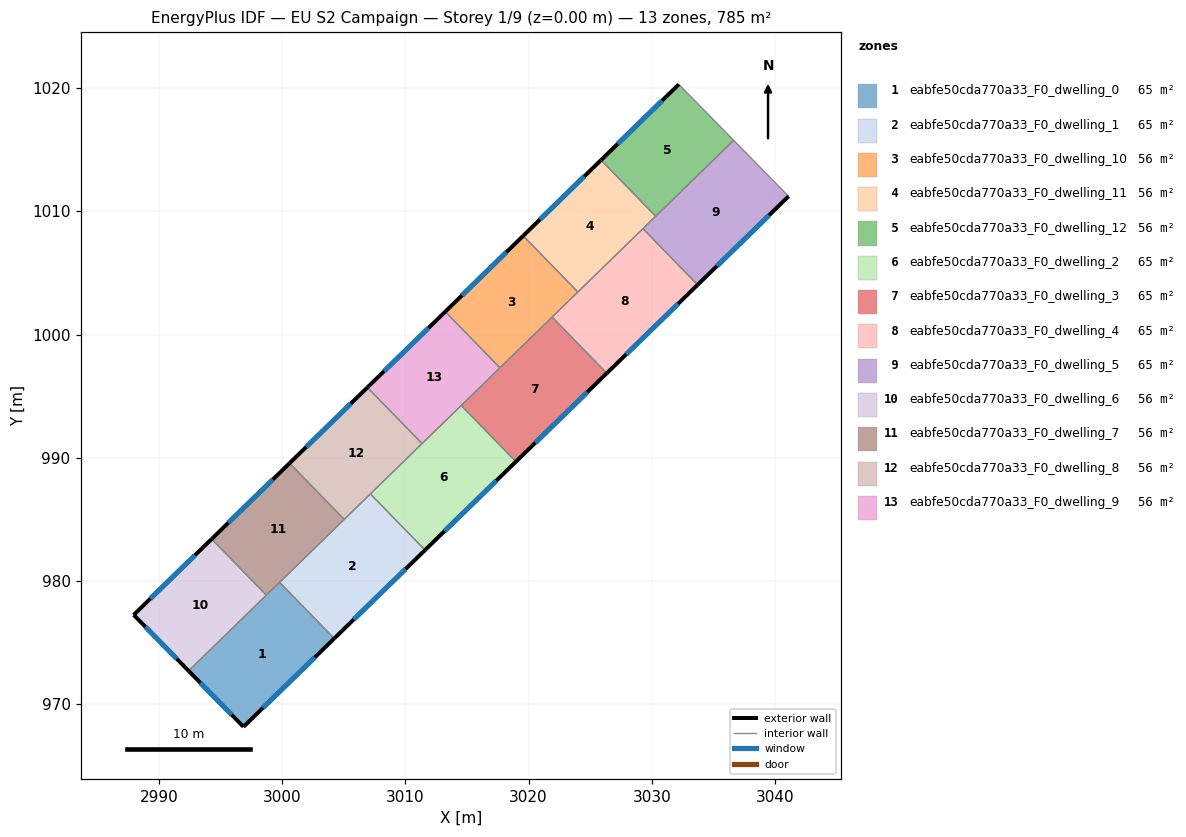
=== STOREY PLAN SPEC (per zone: floor XY polygon, exterior-wall plan segments, windows/doors) ===
zone 1: eabfe50cda770a33_F0_dwelling_0  (65.4 m²)
  floor: (2999.79, 979.89) (3004.23, 975.34) (2996.87, 968.17) (2992.41, 972.71)
  exterior wall: (2996.87, 968.17) – (3004.23, 975.34)  [10.3 m]
    window: (2998.44, 969.71) – (3002.65, 973.80)  [10.1 m²]
  exterior wall: (2992.41, 972.71) – (2996.87, 968.17)  [6.4 m]
    window: (2993.37, 971.74) – (2995.91, 969.15)  [6.2 m²]
  interior walls: 3
zone 2: eabfe50cda770a33_F0_dwelling_1  (65.4 m²)
  floor: (3007.16, 987.07) (3011.60, 982.51) (3004.23, 975.34) (2999.79, 979.89)
  exterior wall: (3004.23, 975.34) – (3011.60, 982.51)  [10.3 m]
    window: (3005.81, 976.88) – (3010.02, 980.98)  [10.1 m²]
  interior walls: 4
zone 3: eabfe50cda770a33_F0_dwelling_10  (56.1 m²)
  floor: (3019.56, 1008.00) (3023.99, 1003.45) (3017.67, 997.30) (3013.24, 1001.86)
  exterior wall: (3019.56, 1008.00) – (3013.24, 1001.86)  [8.8 m]
    window: (3018.20, 1006.69) – (3014.59, 1003.17)  [8.6 m²]
  interior walls: 4
zone 4: eabfe50cda770a33_F0_dwelling_11  (56.1 m²)
  floor: (3025.88, 1014.15) (3030.31, 1009.59) (3023.99, 1003.45) (3019.56, 1008.00)
  exterior wall: (3025.88, 1014.15) – (3019.56, 1008.00)  [8.8 m]
    window: (3024.52, 1012.84) – (3020.91, 1009.32)  [8.6 m²]
  interior walls: 4
zone 5: eabfe50cda770a33_F0_dwelling_12  (56.1 m²)
  floor: (3032.18, 1020.29) (3036.64, 1015.75) (3030.31, 1009.59) (3025.88, 1014.15)
  exterior wall: (3032.18, 1020.29) – (3025.88, 1014.15)  [8.8 m]
    window: (3030.83, 1018.98) – (3027.23, 1015.47)  [8.6 m²]
  interior walls: 3
zone 6: eabfe50cda770a33_F0_dwelling_2  (65.4 m²)
  floor: (3014.53, 994.24) (3018.97, 989.68) (3011.60, 982.51) (3007.16, 987.07)
  exterior wall: (3011.60, 982.51) – (3018.97, 989.68)  [10.3 m]
    window: (3013.18, 984.05) – (3017.39, 988.15)  [10.1 m²]
  interior walls: 4
zone 7: eabfe50cda770a33_F0_dwelling_3  (65.4 m²)
  floor: (3021.91, 1001.42) (3026.34, 996.86) (3018.97, 989.68) (3014.53, 994.24)
  exterior wall: (3018.97, 989.68) – (3026.34, 996.86)  [10.3 m]
    window: (3020.55, 991.22) – (3024.76, 995.32)  [10.1 m²]
  interior walls: 4
zone 8: eabfe50cda770a33_F0_dwelling_4  (65.4 m²)
  floor: (3029.28, 1008.59) (3033.71, 1004.03) (3026.34, 996.86) (3021.91, 1001.42)
  exterior wall: (3026.34, 996.86) – (3033.71, 1004.03)  [10.3 m]
    window: (3027.92, 998.39) – (3032.13, 1002.49)  [10.1 m²]
  interior walls: 4
zone 9: eabfe50cda770a33_F0_dwelling_5  (65.4 m²)
  floor: (3036.64, 1015.75) (3041.09, 1011.21) (3033.71, 1004.03) (3029.28, 1008.59)
  exterior wall: (3033.71, 1004.03) – (3041.09, 1011.21)  [10.3 m]
    window: (3035.29, 1005.57) – (3039.51, 1009.67)  [10.1 m²]
  interior walls: 4
zone 10: eabfe50cda770a33_F0_dwelling_6  (56.1 m²)
  floor: (2994.29, 983.41) (2998.72, 978.85) (2992.41, 972.71) (2987.96, 977.25)
  exterior wall: (2987.96, 977.25) – (2992.41, 972.71)  [6.4 m]
    window: (2988.91, 976.28) – (2991.46, 973.69)  [6.2 m²]
  exterior wall: (2994.29, 983.41) – (2987.96, 977.25)  [8.8 m]
    window: (2992.93, 982.09) – (2989.32, 978.57)  [8.7 m²]
  interior walls: 2
zone 11: eabfe50cda770a33_F0_dwelling_7  (56.1 m²)
  floor: (3000.60, 989.56) (3005.04, 985.00) (2998.72, 978.85) (2994.29, 983.41)
  exterior wall: (3000.60, 989.56) – (2994.29, 983.41)  [8.8 m]
    window: (2999.25, 988.24) – (2995.64, 984.73)  [8.6 m²]
  interior walls: 4
zone 12: eabfe50cda770a33_F0_dwelling_8  (56.1 m²)
  floor: (3006.92, 995.71) (3011.36, 991.15) (3005.04, 985.00) (3000.60, 989.56)
  exterior wall: (3006.92, 995.71) – (3000.60, 989.56)  [8.8 m]
    window: (3005.57, 994.39) – (3001.96, 990.88)  [8.6 m²]
  interior walls: 4
zone 13: eabfe50cda770a33_F0_dwelling_9  (56.1 m²)
  floor: (3013.24, 1001.86) (3017.67, 997.30) (3011.36, 991.15) (3006.92, 995.71)
  exterior wall: (3013.24, 1001.86) – (3006.92, 995.71)  [8.8 m]
    window: (3011.89, 1000.54) – (3008.28, 997.02)  [8.6 m²]
  interior walls: 4

=== DERIVED (storey summary) ===
Building: EU S2 Campaign
Storey: 1 of 9  (floor level z = 0.00 m)
Storey gross floor area: 784.8 m²
Zones on this storey: 13
  - eabfe50cda770a33_F0_dwelling_0: floor 65.4 m²; exterior wall 16.6 m (49.9 m²); 2 window(s) 16.3 m²; WWR 32.7%
  - eabfe50cda770a33_F0_dwelling_1: floor 65.4 m²; exterior wall 10.3 m (30.9 m²); 1 window(s) 10.1 m²; WWR 32.7%
  - eabfe50cda770a33_F0_dwelling_10: floor 56.1 m²; exterior wall 8.8 m (26.4 m²); 1 window(s) 8.6 m²; WWR 32.7%
  - eabfe50cda770a33_F0_dwelling_11: floor 56.1 m²; exterior wall 8.8 m (26.4 m²); 1 window(s) 8.6 m²; WWR 32.7%
  - eabfe50cda770a33_F0_dwelling_12: floor 56.1 m²; exterior wall 8.8 m (26.4 m²); 1 window(s) 8.6 m²; WWR 32.7%
  - eabfe50cda770a33_F0_dwelling_2: floor 65.4 m²; exterior wall 10.3 m (30.9 m²); 1 window(s) 10.1 m²; WWR 32.7%
  - eabfe50cda770a33_F0_dwelling_3: floor 65.4 m²; exterior wall 10.3 m (30.9 m²); 1 window(s) 10.1 m²; WWR 32.7%
  - eabfe50cda770a33_F0_dwelling_4: floor 65.4 m²; exterior wall 10.3 m (30.9 m²); 1 window(s) 10.1 m²; WWR 32.7%
  - eabfe50cda770a33_F0_dwelling_5: floor 65.4 m²; exterior wall 10.3 m (30.9 m²); 1 window(s) 10.1 m²; WWR 32.7%
  - eabfe50cda770a33_F0_dwelling_6: floor 56.1 m²; exterior wall 15.2 m (45.6 m²); 2 window(s) 14.9 m²; WWR 32.7%
  - eabfe50cda770a33_F0_dwelling_7: floor 56.1 m²; exterior wall 8.8 m (26.4 m²); 1 window(s) 8.6 m²; WWR 32.7%
  - eabfe50cda770a33_F0_dwelling_8: floor 56.1 m²; exterior wall 8.8 m (26.4 m²); 1 window(s) 8.6 m²; WWR 32.7%
  - eabfe50cda770a33_F0_dwelling_9: floor 56.1 m²; exterior wall 8.8 m (26.4 m²); 1 window(s) 8.6 m²; WWR 32.7%
Zone adjacency (shared interzone walls):
  - eabfe50cda770a33_F0_dwelling_0 ↔ eabfe50cda770a33_F0_dwelling_1
  - eabfe50cda770a33_F0_dwelling_0 ↔ eabfe50cda770a33_F0_dwelling_6
  - eabfe50cda770a33_F0_dwelling_0 ↔ eabfe50cda770a33_F0_dwelling_7
  - eabfe50cda770a33_F0_dwelling_1 ↔ eabfe50cda770a33_F0_dwelling_2
  - eabfe50cda770a33_F0_dwelling_1 ↔ eabfe50cda770a33_F0_dwelling_7
  - eabfe50cda770a33_F0_dwelling_1 ↔ eabfe50cda770a33_F0_dwelling_8
  - eabfe50cda770a33_F0_dwelling_10 ↔ eabfe50cda770a33_F0_dwelling_11
  - eabfe50cda770a33_F0_dwelling_10 ↔ eabfe50cda770a33_F0_dwelling_3
  - eabfe50cda770a33_F0_dwelling_10 ↔ eabfe50cda770a33_F0_dwelling_4
  - eabfe50cda770a33_F0_dwelling_10 ↔ eabfe50cda770a33_F0_dwelling_9
  - eabfe50cda770a33_F0_dwelling_11 ↔ eabfe50cda770a33_F0_dwelling_12
  - eabfe50cda770a33_F0_dwelling_11 ↔ eabfe50cda770a33_F0_dwelling_4
  - eabfe50cda770a33_F0_dwelling_11 ↔ eabfe50cda770a33_F0_dwelling_5
  - eabfe50cda770a33_F0_dwelling_12 ↔ eabfe50cda770a33_F0_dwelling_5
  - eabfe50cda770a33_F0_dwelling_2 ↔ eabfe50cda770a33_F0_dwelling_3
  - eabfe50cda770a33_F0_dwelling_2 ↔ eabfe50cda770a33_F0_dwelling_8
  - eabfe50cda770a33_F0_dwelling_2 ↔ eabfe50cda770a33_F0_dwelling_9
  - eabfe50cda770a33_F0_dwelling_3 ↔ eabfe50cda770a33_F0_dwelling_4
  - eabfe50cda770a33_F0_dwelling_3 ↔ eabfe50cda770a33_F0_dwelling_9
  - eabfe50cda770a33_F0_dwelling_4 ↔ eabfe50cda770a33_F0_dwelling_5
  - eabfe50cda770a33_F0_dwelling_6 ↔ eabfe50cda770a33_F0_dwelling_7
  - eabfe50cda770a33_F0_dwelling_7 ↔ eabfe50cda770a33_F0_dwelling_8
  - eabfe50cda770a33_F0_dwelling_8 ↔ eabfe50cda770a33_F0_dwelling_9